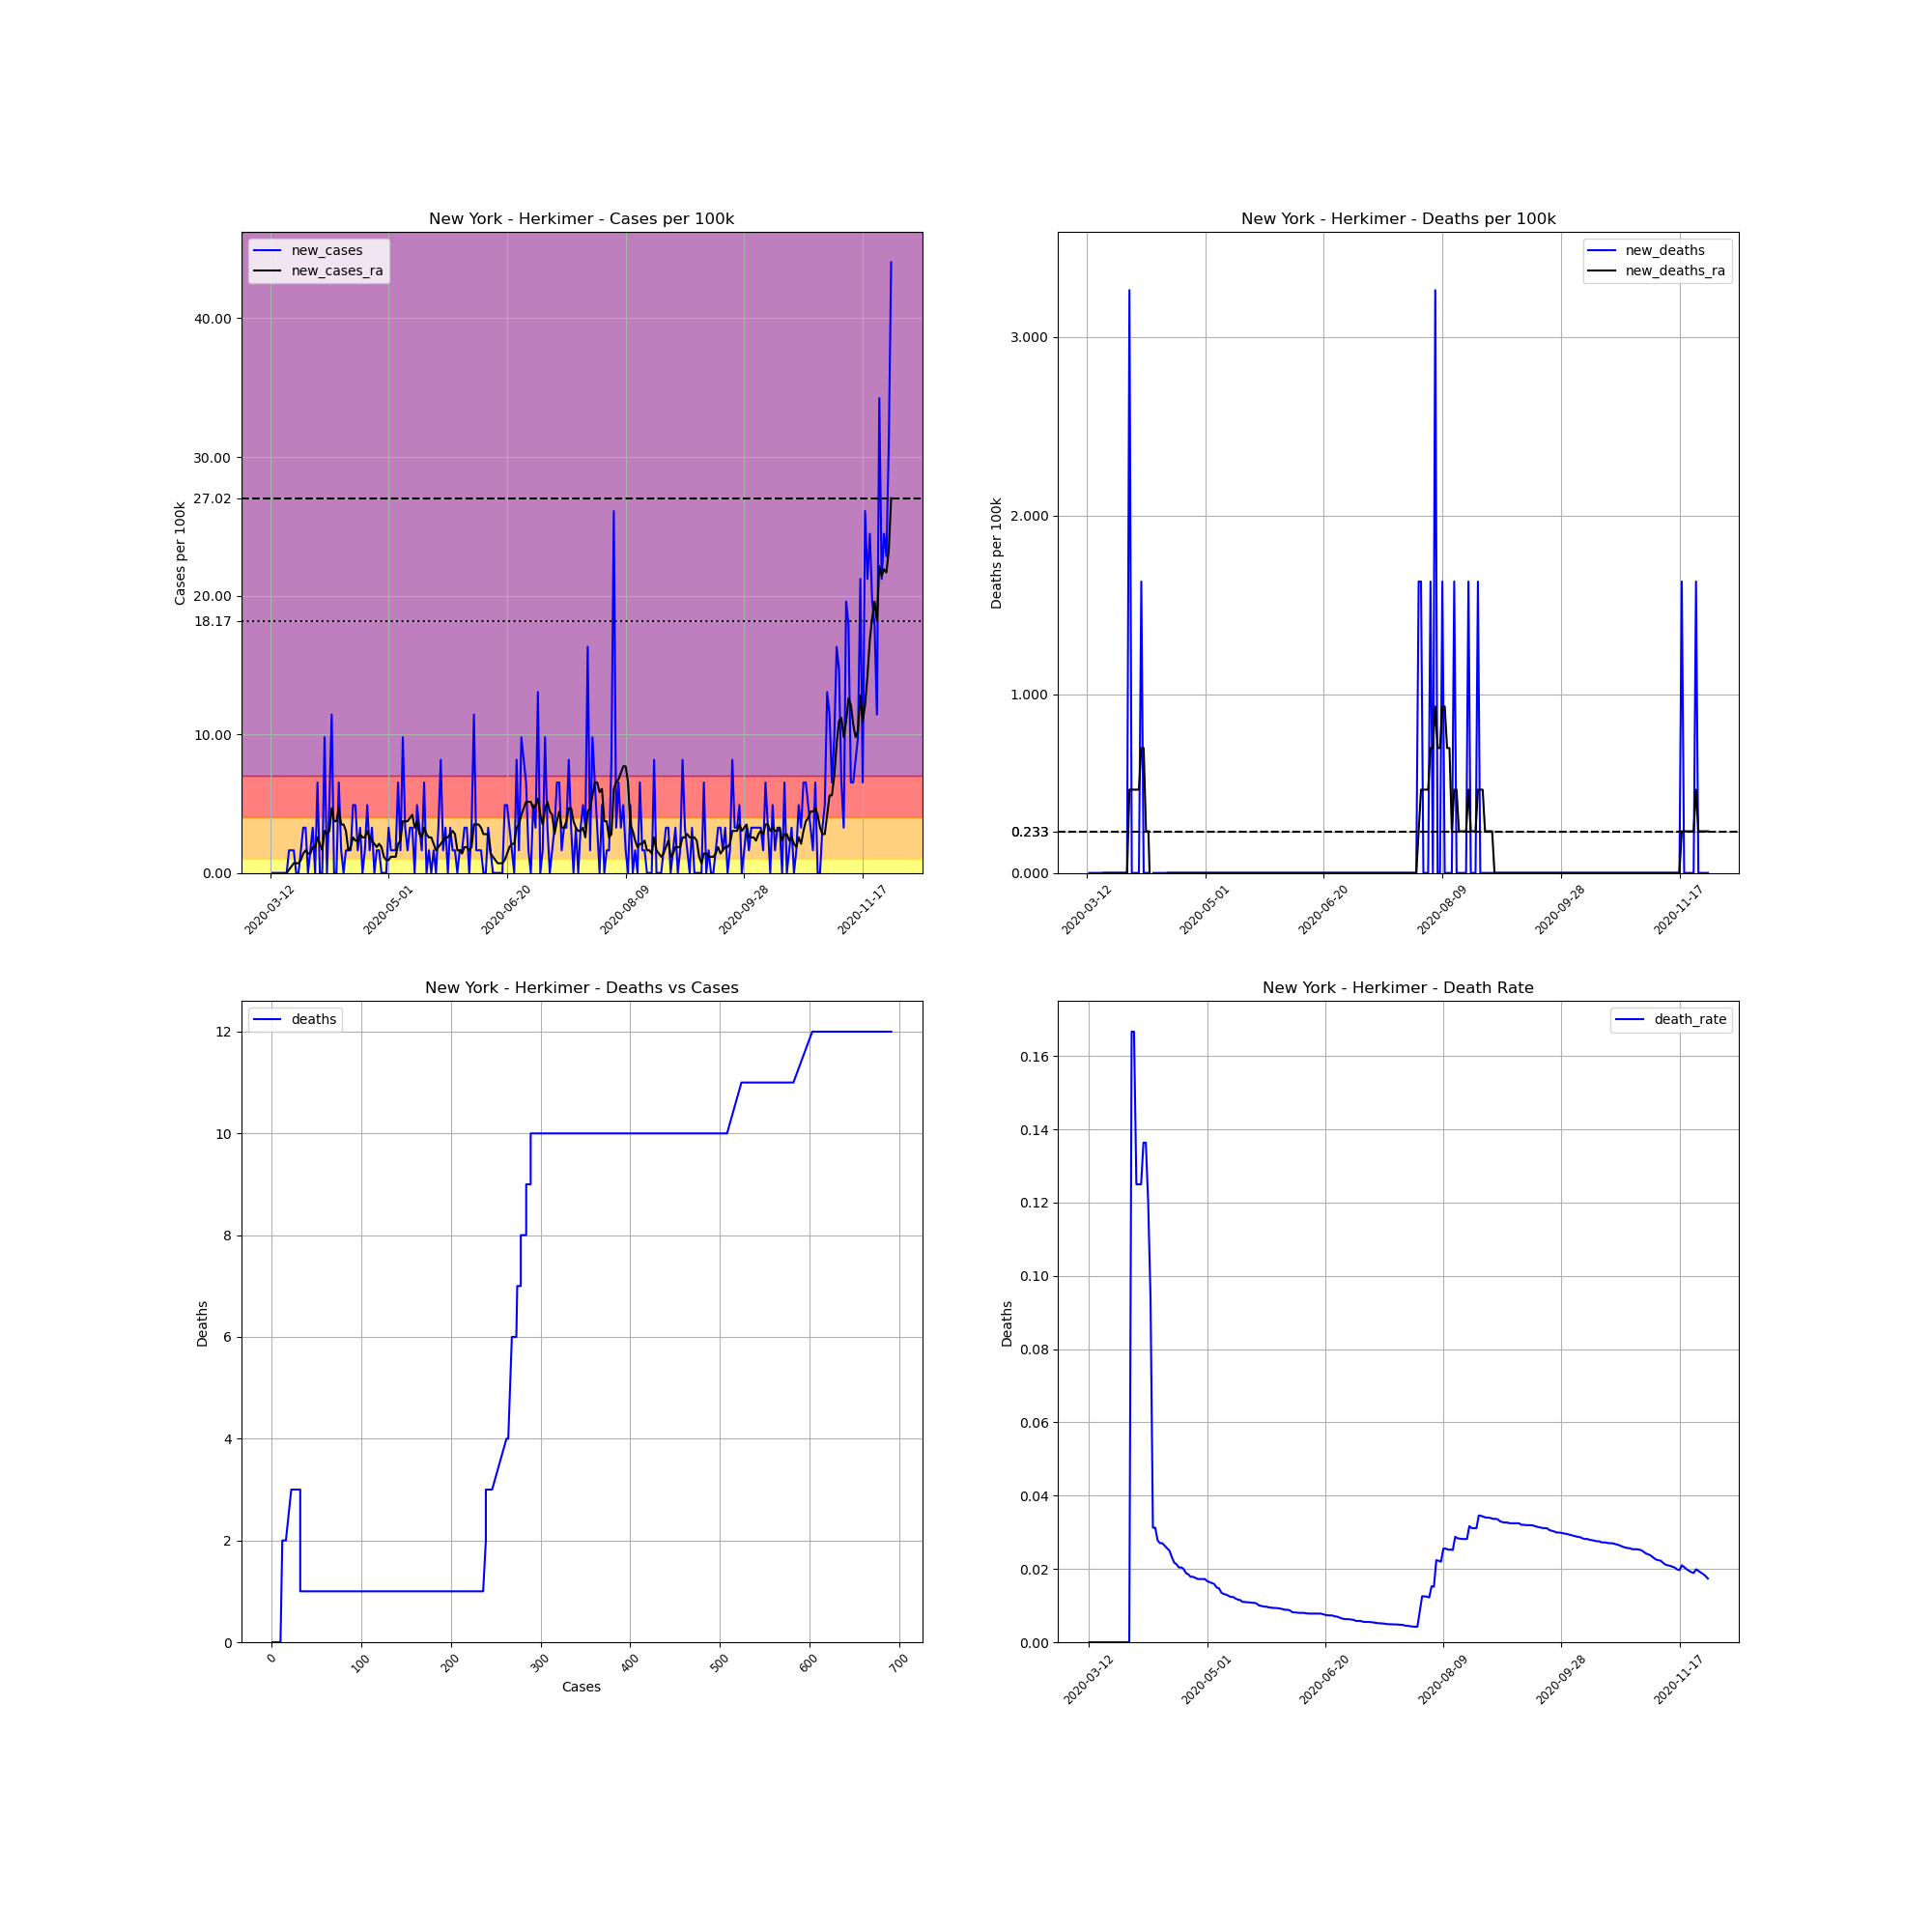

The file beside this chart, header and first rows:
, date, county, state, fips, cases, deaths, COUNTY, STNAME, CTYNAME, POPESTIMATE2019, cases_per_100k, deaths_per_100k, death_rate, new_cases, new_deaths, new_cases_ra, new_deaths_ra
62095, 2020-03-12, Herkimer, New York, 36043, 1, 0.0, 43, New York, Herkimer, 61319, 1.631, 0.0, 0.0, , , , 
62096, 2020-03-13, Herkimer, New York, 36043, 1, 0.0, 43, New York, Herkimer, 61319, 1.631, 0.0, 0.0, 0.0, 0.0, , 
62097, 2020-03-14, Herkimer, New York, 36043, 1, 0.0, 43, New York, Herkimer, 61319, 1.631, 0.0, 0.0, 0.0, 0.0, , 
62098, 2020-03-15, Herkimer, New York, 36043, 1, 0.0, 43, New York, Herkimer, 61319, 1.631, 0.0, 0.0, 0.0, 0.0, , 
62099, 2020-03-16, Herkimer, New York, 36043, 1, 0.0, 43, New York, Herkimer, 61319, 1.631, 0.0, 0.0, 0.0, 0.0, , 
62100, 2020-03-17, Herkimer, New York, 36043, 1, 0.0, 43, New York, Herkimer, 61319, 1.631, 0.0, 0.0, 0.0, 0.0, , 
62101, 2020-03-18, Herkimer, New York, 36043, 1, 0.0, 43, New York, Herkimer, 61319, 1.631, 0.0, 0.0, 0.0, 0.0, , 
62102, 2020-03-19, Herkimer, New York, 36043, 1, 0.0, 43, New York, Herkimer, 61319, 1.631, 0.0, 0.0, 0.0, 0.0, 0.0, 0.0
62103, 2020-03-20, Herkimer, New York, 36043, 2, 0.0, 43, New York, Herkimer, 61319, 3.262, 0.0, 0.0, 1.631, 0.0, 0.233, 0.0
62104, 2020-03-21, Herkimer, New York, 36043, 3, 0.0, 43, New York, Herkimer, 61319, 4.892, 0.0, 0.0, 1.631, 0.0, 0.4659, 0.0
62105, 2020-03-22, Herkimer, New York, 36043, 4, 0.0, 43, New York, Herkimer, 61319, 6.523, 0.0, 0.0, 1.631, 0.0, 0.6989, 0.0
62106, 2020-03-23, Herkimer, New York, 36043, 4, 0.0, 43, New York, Herkimer, 61319, 6.523, 0.0, 0.0, 0.0, 0.0, 0.6989, 0.0
62107, 2020-03-24, Herkimer, New York, 36043, 4, 0.0, 43, New York, Herkimer, 61319, 6.523, 0.0, 0.0, 0.0, 0.0, 0.6989, 0.0
62108, 2020-03-25, Herkimer, New York, 36043, 5, 0.0, 43, New York, Herkimer, 61319, 8.154, 0.0, 0.0, 1.631, 0.0, 0.9319, 0.0
62109, 2020-03-26, Herkimer, New York, 36043, 7, 0.0, 43, New York, Herkimer, 61319, 11.42, 0.0, 0.0, 3.262, 0.0, 1.398, 0.0
62110, 2020-03-27, Herkimer, New York, 36043, 9, 0.0, 43, New York, Herkimer, 61319, 14.68, 0.0, 0.0, 3.262, 0.0, 1.631, 0.0
62111, 2020-03-28, Herkimer, New York, 36043, 9, 0.0, 43, New York, Herkimer, 61319, 14.68, 0.0, 0.0, 0.0, 0.0, 1.398, 0.0
62112, 2020-03-29, Herkimer, New York, 36043, 10, 0.0, 43, New York, Herkimer, 61319, 16.31, 0.0, 0.0, 1.631, 0.0, 1.398, 0.0
62113, 2020-03-30, Herkimer, New York, 36043, 12, 2.0, 43, New York, Herkimer, 61319, 19.57, 3.262, 0.1667, 3.262, 3.262, 1.864, 0.4659
62114, 2020-03-31, Herkimer, New York, 36043, 12, 2.0, 43, New York, Herkimer, 61319, 19.57, 3.262, 0.1667, 0.0, 0.0, 1.864, 0.4659
62115, 2020-04-01, Herkimer, New York, 36043, 16, 2.0, 43, New York, Herkimer, 61319, 26.09, 3.262, 0.125, 6.523, 0.0, 2.563, 0.4659
62116, 2020-04-02, Herkimer, New York, 36043, 16, 2.0, 43, New York, Herkimer, 61319, 26.09, 3.262, 0.125, 0.0, 0.0, 2.097, 0.4659
62117, 2020-04-03, Herkimer, New York, 36043, 16, 2.0, 43, New York, Herkimer, 61319, 26.09, 3.262, 0.125, 0.0, 0.0, 1.631, 0.4659
62118, 2020-04-04, Herkimer, New York, 36043, 22, 3.0, 43, New York, Herkimer, 61319, 35.88, 4.892, 0.1364, 9.785, 1.631, 3.029, 0.6989
62119, 2020-04-05, Herkimer, New York, 36043, 22, 3.0, 43, New York, Herkimer, 61319, 35.88, 4.892, 0.1364, 0.0, 0.0, 2.796, 0.6989
62120, 2020-04-06, Herkimer, New York, 36043, 25, 3.0, 43, New York, Herkimer, 61319, 40.77, 4.892, 0.12, 4.892, 0.0, 3.029, 0.233
62121, 2020-04-07, Herkimer, New York, 36043, 32, 3.0, 43, New York, Herkimer, 61319, 52.19, 4.892, 0.09375, 11.42, 0.0, 4.659, 0.233
62122, 2020-04-08, Herkimer, New York, 36043, 32, 1.0, 43, New York, Herkimer, 61319, 52.19, 1.631, 0.03125, 0.0, -3.262, 3.728, -0.233
62123, 2020-04-09, Herkimer, New York, 36043, 32, 1.0, 43, New York, Herkimer, 61319, 52.19, 1.631, 0.03125, 0.0, 0.0, 3.728, -0.233
62124, 2020-04-10, Herkimer, New York, 36043, 36, 1.0, 43, New York, Herkimer, 61319, 58.71, 1.631, 0.02778, 6.523, 0.0, 4.659, -0.233
62125, 2020-04-11, Herkimer, New York, 36043, 37, 1.0, 43, New York, Herkimer, 61319, 60.34, 1.631, 0.02703, 1.631, 0.0, 3.495, -0.4659
62126, 2020-04-12, Herkimer, New York, 36043, 37, 1.0, 43, New York, Herkimer, 61319, 60.34, 1.631, 0.02703, 0.0, 0.0, 3.495, -0.4659
62127, 2020-04-13, Herkimer, New York, 36043, 38, 1.0, 43, New York, Herkimer, 61319, 61.97, 1.631, 0.02632, 1.631, 0.0, 3.029, -0.4659
62128, 2020-04-14, Herkimer, New York, 36043, 39, 1.0, 43, New York, Herkimer, 61319, 63.6, 1.631, 0.02564, 1.631, 0.0, 1.631, -0.4659
62129, 2020-04-15, Herkimer, New York, 36043, 40, 1.0, 43, New York, Herkimer, 61319, 65.23, 1.631, 0.025, 1.631, 0.0, 1.864, 0.0
62130, 2020-04-16, Herkimer, New York, 36043, 43, 1.0, 43, New York, Herkimer, 61319, 70.13, 1.631, 0.02326, 4.892, 0.0, 2.563, 0.0
62131, 2020-04-17, Herkimer, New York, 36043, 46, 1.0, 43, New York, Herkimer, 61319, 75.02, 1.631, 0.02174, 4.892, 0.0, 2.33, 0.0
62132, 2020-04-18, Herkimer, New York, 36043, 47, 1.0, 43, New York, Herkimer, 61319, 76.65, 1.631, 0.02128, 1.631, 0.0, 2.33, 0.0
62133, 2020-04-19, Herkimer, New York, 36043, 49, 1.0, 43, New York, Herkimer, 61319, 79.91, 1.631, 0.02041, 3.262, 0.0, 2.796, 0.0
62134, 2020-04-20, Herkimer, New York, 36043, 49, 1.0, 43, New York, Herkimer, 61319, 79.91, 1.631, 0.02041, 0.0, 0.0, 2.563, 0.0
62135, 2020-04-21, Herkimer, New York, 36043, 50, 1.0, 43, New York, Herkimer, 61319, 81.54, 1.631, 0.02, 1.631, 0.0, 2.563, 0.0
62136, 2020-04-22, Herkimer, New York, 36043, 53, 1.0, 43, New York, Herkimer, 61319, 86.43, 1.631, 0.01887, 4.892, 0.0, 3.029, 0.0
62137, 2020-04-23, Herkimer, New York, 36043, 54, 1.0, 43, New York, Herkimer, 61319, 88.06, 1.631, 0.01852, 1.631, 0.0, 2.563, 0.0
62138, 2020-04-24, Herkimer, New York, 36043, 56, 1.0, 43, New York, Herkimer, 61319, 91.33, 1.631, 0.01786, 3.262, 0.0, 2.33, 0.0
62139, 2020-04-25, Herkimer, New York, 36043, 56, 1.0, 43, New York, Herkimer, 61319, 91.33, 1.631, 0.01786, 0.0, 0.0, 2.097, 0.0
62140, 2020-04-26, Herkimer, New York, 36043, 57, 1.0, 43, New York, Herkimer, 61319, 92.96, 1.631, 0.01754, 1.631, 0.0, 1.864, 0.0
62141, 2020-04-27, Herkimer, New York, 36043, 58, 1.0, 43, New York, Herkimer, 61319, 94.59, 1.631, 0.01724, 1.631, 0.0, 2.097, 0.0
62142, 2020-04-28, Herkimer, New York, 36043, 58, 1.0, 43, New York, Herkimer, 61319, 94.59, 1.631, 0.01724, 0.0, 0.0, 1.864, 0.0
62143, 2020-04-29, Herkimer, New York, 36043, 58, 1.0, 43, New York, Herkimer, 61319, 94.59, 1.631, 0.01724, 0.0, 0.0, 1.165, 0.0
62144, 2020-04-30, Herkimer, New York, 36043, 58, 1.0, 43, New York, Herkimer, 61319, 94.59, 1.631, 0.01724, 0.0, 0.0, 0.9319, 0.0
62145, 2020-05-01, Herkimer, New York, 36043, 60, 1.0, 43, New York, Herkimer, 61319, 97.85, 1.631, 0.01667, 3.262, 0.0, 0.9319, 0.0
62146, 2020-05-02, Herkimer, New York, 36043, 61, 1.0, 43, New York, Herkimer, 61319, 99.48, 1.631, 0.01639, 1.631, 0.0, 1.165, 0.0
62147, 2020-05-03, Herkimer, New York, 36043, 62, 1.0, 43, New York, Herkimer, 61319, 101.1, 1.631, 0.01613, 1.631, 0.0, 1.165, 0.0
62148, 2020-05-04, Herkimer, New York, 36043, 63, 1.0, 43, New York, Herkimer, 61319, 102.7, 1.631, 0.01587, 1.631, 0.0, 1.165, 0.0
62149, 2020-05-05, Herkimer, New York, 36043, 67, 1.0, 43, New York, Herkimer, 61319, 109.3, 1.631, 0.01493, 6.523, 0.0, 2.097, 0.0
62150, 2020-05-06, Herkimer, New York, 36043, 68, 1.0, 43, New York, Herkimer, 61319, 110.9, 1.631, 0.01471, 1.631, 0.0, 2.33, 0.0
62151, 2020-05-07, Herkimer, New York, 36043, 74, 1.0, 43, New York, Herkimer, 61319, 120.7, 1.631, 0.01351, 9.785, 0.0, 3.728, 0.0
62152, 2020-05-08, Herkimer, New York, 36043, 76, 1.0, 43, New York, Herkimer, 61319, 123.9, 1.631, 0.01316, 3.262, 0.0, 3.728, 0.0
62153, 2020-05-09, Herkimer, New York, 36043, 77, 1.0, 43, New York, Herkimer, 61319, 125.6, 1.631, 0.01299, 1.631, 0.0, 3.728, 0.0
62154, 2020-05-10, Herkimer, New York, 36043, 79, 1.0, 43, New York, Herkimer, 61319, 128.8, 1.631, 0.01266, 3.262, 0.0, 3.961, 0.0
... 203 more rows
